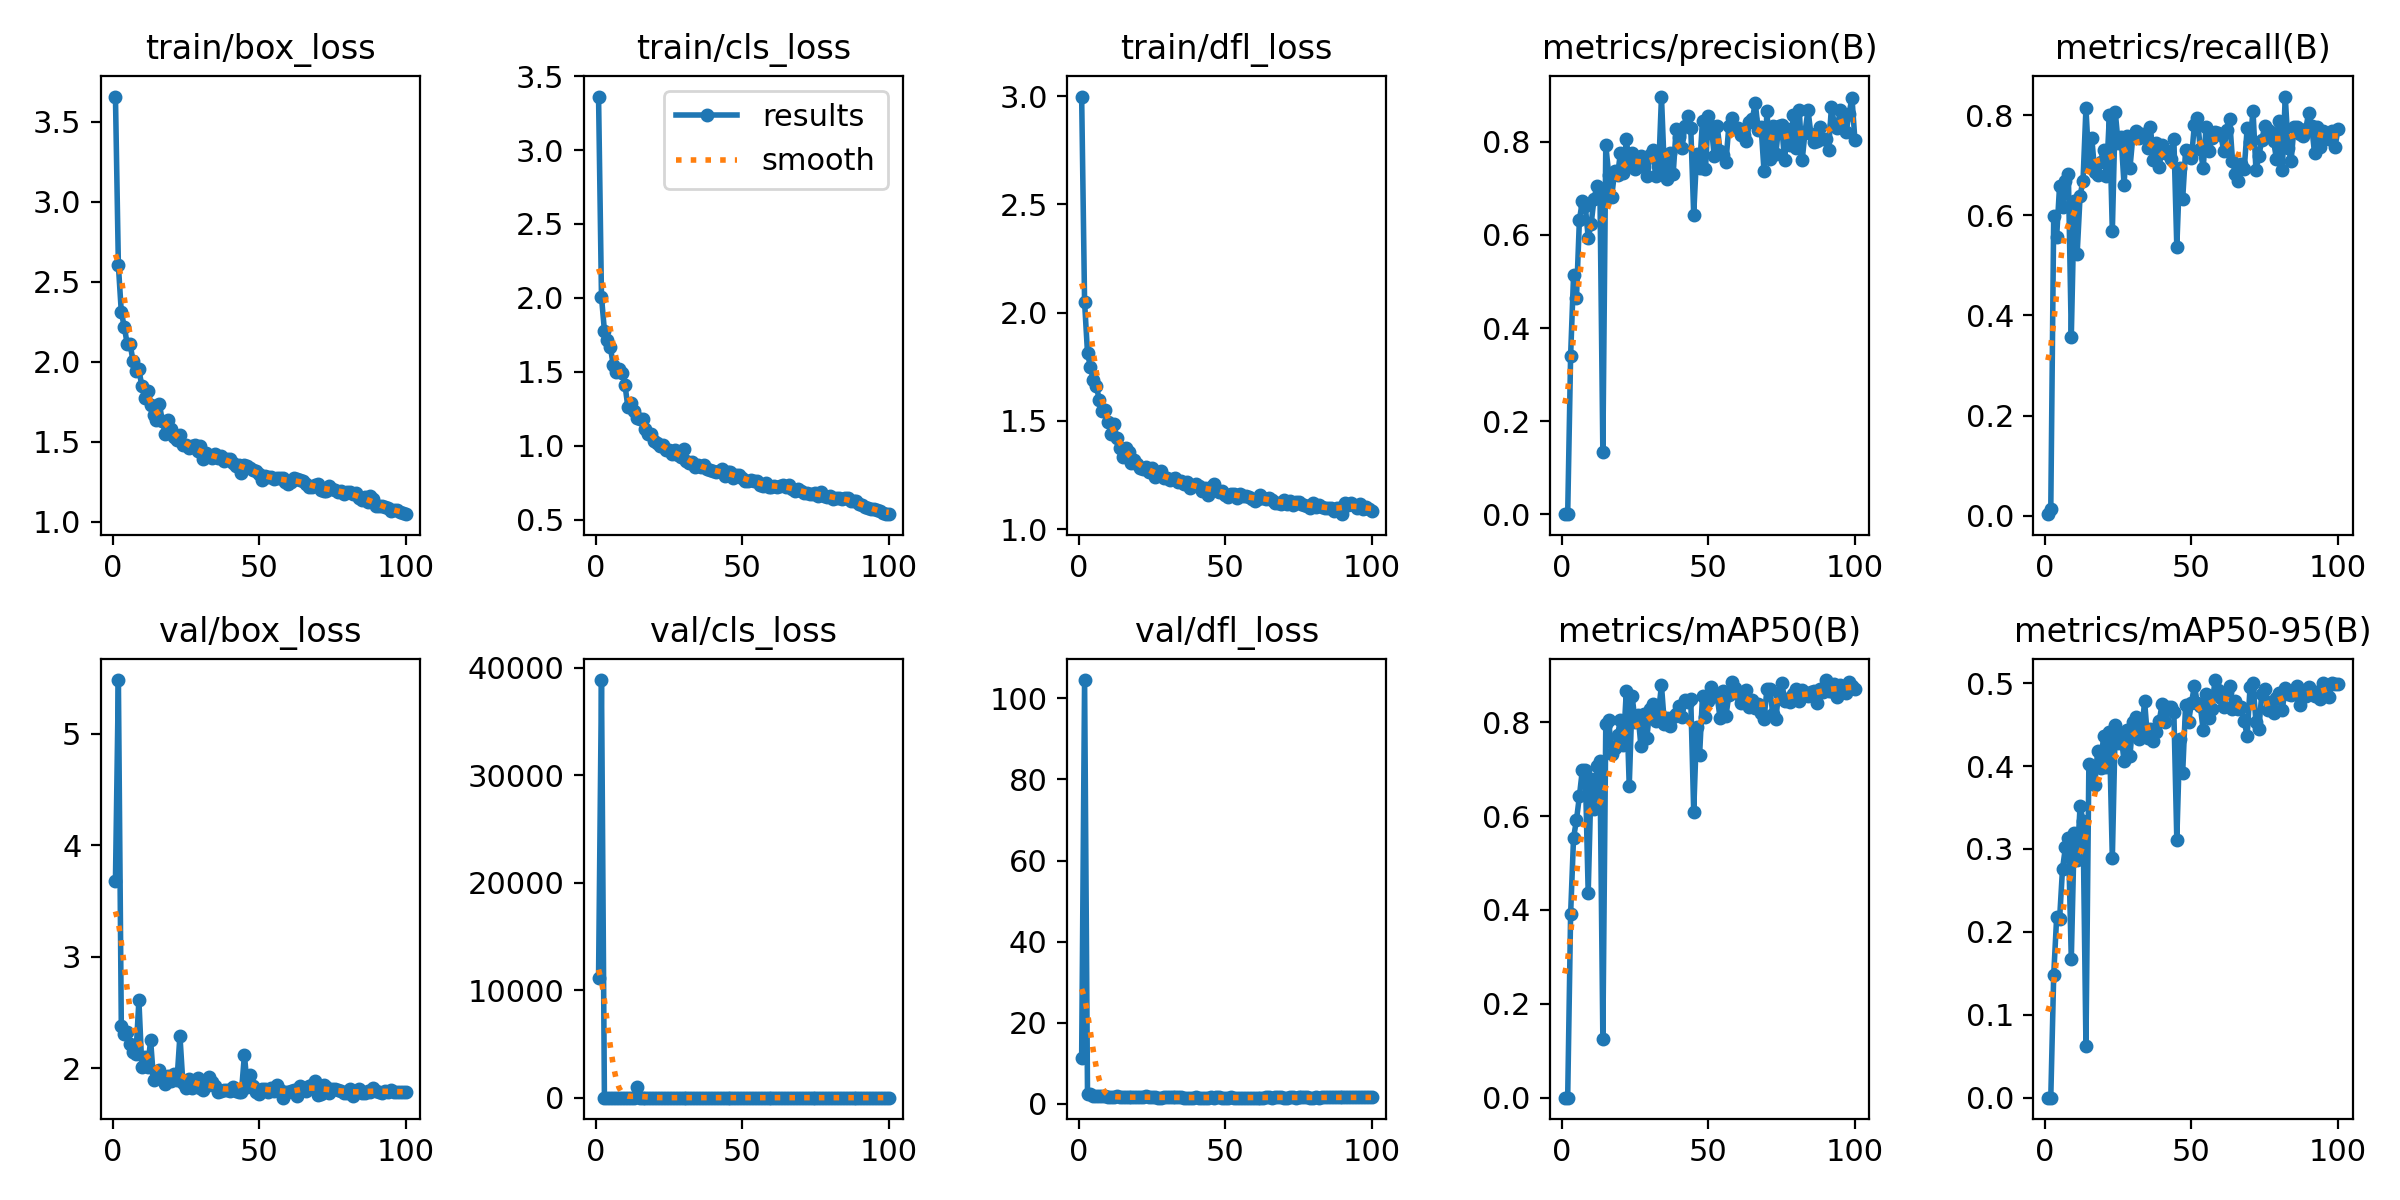

Data behind this chart, as committed beside it:
epoch, train/box_loss, train/cls_loss, train/dfl_loss, metrics/precision(B), metrics/recall(B), metrics/mAP50(B), metrics/mAP50-95(B), val/box_loss, val/cls_loss, val/dfl_loss, lr/pg0, lr/pg1, lr/pg2
1, 3.657, 3.362, 2.998, 9e-05, 0.00289, 2e-05, 1e-05, 3.682, 11147, 11.26, 0.07059, 0.003268, 0.003268
2, 2.602, 2.007, 2.048, 0.00013, 0.01261, 7e-05, 2e-05, 5.479, 38837, 104.5, 0.04052, 0.006536, 0.006536
3, 2.309, 1.779, 1.813, 0.3402, 0.5985, 0.391, 0.1482, 2.379, 6.041, 2.332, 0.01039, 0.009738, 0.009738
4, 2.22, 1.714, 1.748, 0.5131, 0.5574, 0.5537, 0.2174, 2.311, 4.86, 2.31, 0.009703, 0.009703, 0.009703
5, 2.111, 1.67, 1.687, 0.4652, 0.6591, 0.5916, 0.2152, 2.329, 2.105, 1.931, 0.009604, 0.009604, 0.009604
6, 2.112, 1.547, 1.661, 0.6326, 0.6174, 0.6428, 0.2758, 2.22, 1.927, 1.925, 0.009505, 0.009505, 0.009505
7, 2.003, 1.501, 1.598, 0.6719, 0.6697, 0.6981, 0.3021, 2.151, 2.901, 1.822, 0.009406, 0.009406, 0.009406
8, 1.943, 1.517, 1.547, 0.6625, 0.6822, 0.6986, 0.313, 2.131, 2.202, 1.875, 0.009307, 0.009307, 0.009307
9, 1.952, 1.495, 1.551, 0.5945, 0.3573, 0.4363, 0.1668, 2.608, 1.985, 1.985, 0.009208, 0.009208, 0.009208
10, 1.848, 1.414, 1.496, 0.6235, 0.6282, 0.6798, 0.3193, 2.015, 1.51, 1.639, 0.009109, 0.009109, 0.009109
11, 1.772, 1.264, 1.44, 0.6782, 0.5235, 0.6154, 0.2871, 2.105, 1.849, 1.684, 0.00901, 0.00901, 0.00901
12, 1.82, 1.29, 1.485, 0.7053, 0.6397, 0.7064, 0.3518, 2.016, 1.393, 1.657, 0.008911, 0.008911, 0.008911
13, 1.728, 1.237, 1.421, 0.6993, 0.6694, 0.7176, 0.3337, 2.25, 1.338, 1.78, 0.008812, 0.008812, 0.008812
14, 1.667, 1.186, 1.376, 0.1333, 0.8146, 0.1261, 0.06192, 1.898, 948.8, 1.588, 0.008713, 0.008713, 0.008713
15, 1.634, 1.181, 1.332, 0.7933, 0.7028, 0.7954, 0.4029, 1.971, 1.23, 1.59, 0.008614, 0.008614, 0.008614
16, 1.733, 1.183, 1.373, 0.7297, 0.7539, 0.8046, 0.398, 1.987, 1.433, 1.619, 0.008515, 0.008515, 0.008515
17, 1.63, 1.116, 1.355, 0.6806, 0.6862, 0.7331, 0.3775, 1.933, 1.32, 1.596, 0.008416, 0.008416, 0.008416
18, 1.549, 1.08, 1.305, 0.7366, 0.6799, 0.7455, 0.4184, 1.861, 1.236, 1.56, 0.008317, 0.008317, 0.008317
19, 1.635, 1.081, 1.317, 0.728, 0.7074, 0.7731, 0.3976, 1.935, 1.225, 1.618, 0.008218, 0.008218, 0.008218
20, 1.579, 1.033, 1.302, 0.776, 0.7307, 0.8038, 0.4363, 1.886, 1.161, 1.557, 0.008119, 0.008119, 0.008119
21, 1.528, 1.016, 1.283, 0.7322, 0.6794, 0.7514, 0.3987, 1.948, 1.231, 1.588, 0.00802, 0.00802, 0.00802
22, 1.508, 0.998, 1.277, 0.8053, 0.8002, 0.8661, 0.4414, 1.896, 1.127, 1.638, 0.007921, 0.007921, 0.007921
23, 1.543, 1.002, 1.287, 0.7518, 0.5684, 0.6636, 0.2885, 2.293, 1.474, 1.827, 0.007822, 0.007822, 0.007822
24, 1.479, 0.9699, 1.264, 0.7754, 0.8065, 0.8551, 0.4493, 1.87, 1.052, 1.591, 0.007723, 0.007723, 0.007723
25, 1.48, 0.9707, 1.282, 0.7425, 0.7442, 0.8012, 0.428, 1.824, 1.313, 1.538, 0.007624, 0.007624, 0.007624
26, 1.459, 0.9434, 1.24, 0.7555, 0.7565, 0.8163, 0.4364, 1.908, 1.158, 1.553, 0.007525, 0.007525, 0.007525
27, 1.472, 0.9692, 1.254, 0.7703, 0.661, 0.7484, 0.4063, 1.823, 1.233, 1.517, 0.007426, 0.007426, 0.007426
28, 1.479, 0.9351, 1.267, 0.7453, 0.7581, 0.8165, 0.444, 1.841, 1.063, 1.531, 0.007327, 0.007327, 0.007327
29, 1.444, 0.9242, 1.234, 0.7274, 0.6941, 0.7659, 0.412, 1.913, 1.186, 1.562, 0.007228, 0.007228, 0.007228
30, 1.472, 0.9776, 1.236, 0.7727, 0.7577, 0.8279, 0.4529, 1.827, 1.683, 1.548, 0.007129, 0.007129, 0.007129
31, 1.394, 0.898, 1.227, 0.7834, 0.7681, 0.839, 0.4593, 1.806, 1.041, 1.548, 0.00703, 0.00703, 0.00703
32, 1.428, 0.8861, 1.229, 0.7273, 0.7555, 0.8027, 0.4326, 1.843, 1.226, 1.555, 0.006931, 0.006931, 0.006931
33, 1.409, 0.8895, 1.234, 0.7332, 0.7628, 0.8228, 0.4367, 1.92, 1.17, 1.573, 0.006832, 0.006832, 0.006832
34, 1.401, 0.8583, 1.215, 0.8974, 0.7561, 0.8787, 0.4788, 1.875, 0.9649, 1.567, 0.006733, 0.006733, 0.006733
35, 1.423, 0.8673, 1.223, 0.7349, 0.7356, 0.7954, 0.4334, 1.84, 1.059, 1.542, 0.006634, 0.006634, 0.006634
36, 1.399, 0.8577, 1.206, 0.7211, 0.7765, 0.8093, 0.4443, 1.785, 1.041, 1.495, 0.006535, 0.006535, 0.006535
37, 1.412, 0.8675, 1.219, 0.776, 0.7106, 0.7928, 0.4297, 1.798, 1.046, 1.499, 0.006436, 0.006436, 0.006436
38, 1.382, 0.8405, 1.192, 0.7316, 0.7439, 0.8113, 0.4408, 1.808, 1.067, 1.511, 0.006337, 0.006337, 0.006337
39, 1.393, 0.8379, 1.199, 0.8276, 0.6958, 0.8183, 0.4546, 1.804, 1.027, 1.533, 0.006238, 0.006238, 0.006238
40, 1.395, 0.8305, 1.208, 0.8114, 0.741, 0.8357, 0.4749, 1.796, 0.9998, 1.538, 0.006139, 0.006139, 0.006139
41, 1.365, 0.826, 1.2, 0.7863, 0.725, 0.8118, 0.4529, 1.833, 1.122, 1.528, 0.00604, 0.00604, 0.00604
42, 1.348, 0.8275, 1.176, 0.8347, 0.7292, 0.8468, 0.4712, 1.793, 0.9809, 1.515, 0.005941, 0.005941, 0.005941
43, 1.352, 0.8431, 1.188, 0.8548, 0.7119, 0.8435, 0.4711, 1.788, 1.001, 1.5, 0.005842, 0.005842, 0.005842
44, 1.304, 0.7965, 1.159, 0.829, 0.7526, 0.8488, 0.4647, 1.792, 1.012, 1.504, 0.005743, 0.005743, 0.005743
45, 1.357, 0.8205, 1.196, 0.6438, 0.5368, 0.609, 0.3111, 2.121, 1.655, 1.663, 0.005644, 0.005644, 0.005644
46, 1.347, 0.8243, 1.206, 0.7739, 0.6943, 0.7889, 0.4322, 1.831, 1.05, 1.501, 0.005545, 0.005545, 0.005545
47, 1.334, 0.7836, 1.182, 0.7447, 0.6327, 0.7294, 0.3918, 1.936, 1.206, 1.573, 0.005446, 0.005446, 0.005446
48, 1.322, 0.8006, 1.173, 0.8459, 0.7302, 0.8564, 0.4737, 1.843, 0.9374, 1.56, 0.005347, 0.005347, 0.005347
49, 1.319, 0.8018, 1.176, 0.7408, 0.7295, 0.812, 0.4535, 1.785, 1.107, 1.506, 0.005248, 0.005248, 0.005248
50, 1.298, 0.7841, 1.157, 0.8565, 0.7139, 0.8457, 0.476, 1.767, 0.928, 1.514, 0.005149, 0.005149, 0.005149
51, 1.258, 0.7636, 1.149, 0.8347, 0.7817, 0.8759, 0.4966, 1.815, 0.8904, 1.529, 0.00505, 0.00505, 0.00505
52, 1.286, 0.7588, 1.162, 0.7696, 0.7955, 0.8559, 0.4763, 1.817, 0.9534, 1.535, 0.004951, 0.004951, 0.004951
53, 1.278, 0.7715, 1.162, 0.835, 0.7333, 0.8552, 0.473, 1.786, 1.082, 1.527, 0.004852, 0.004852, 0.004852
54, 1.279, 0.7609, 1.144, 0.7802, 0.6943, 0.8089, 0.4433, 1.827, 1.083, 1.515, 0.004753, 0.004753, 0.004753
55, 1.269, 0.762, 1.16, 0.7729, 0.7772, 0.8673, 0.4874, 1.8, 0.8881, 1.527, 0.004654, 0.004654, 0.004654
56, 1.275, 0.7333, 1.153, 0.7578, 0.7295, 0.8136, 0.4575, 1.854, 0.9749, 1.527, 0.004555, 0.004555, 0.004555
57, 1.275, 0.7308, 1.151, 0.8349, 0.7555, 0.8584, 0.4683, 1.804, 0.9442, 1.519, 0.004456, 0.004456, 0.004456
58, 1.277, 0.7467, 1.149, 0.8523, 0.7665, 0.8853, 0.5037, 1.737, 0.8819, 1.49, 0.004357, 0.004357, 0.004357
59, 1.246, 0.7187, 1.138, 0.8301, 0.7639, 0.8724, 0.4912, 1.791, 0.8895, 1.515, 0.004258, 0.004258, 0.004258
60, 1.234, 0.7221, 1.132, 0.8296, 0.7617, 0.8603, 0.4821, 1.784, 0.9339, 1.533, 0.004159, 0.004159, 0.004159
... 40 more rows
